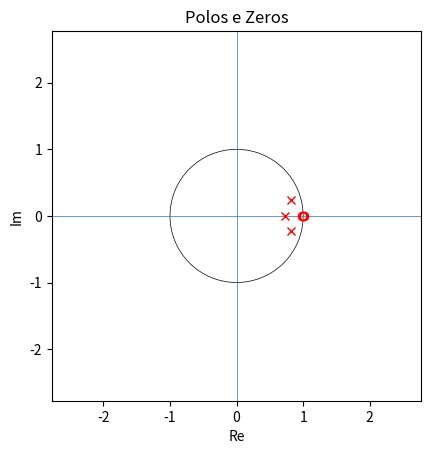
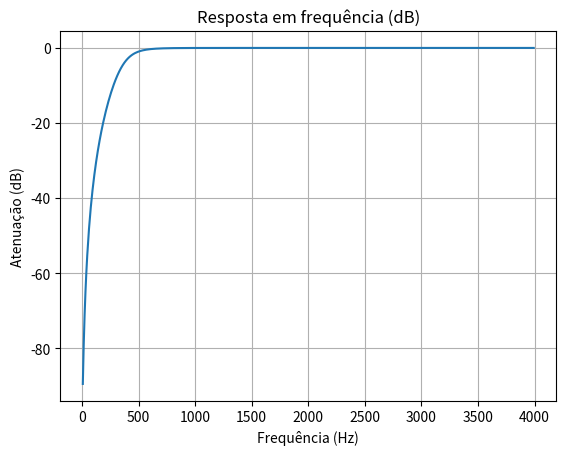

These charts were generated, in order, by the following Python code: (Note: this script raises an exception after producing the figures.)
import numpy as np
import matplotlib.pyplot as plt
import os
from scipy import signal

# -----------------------
# Coeficientes (H(z) = Y(z)/X(z))
# Y(z) = 0.7294 - 2.1883*z^-1 + 2.1883*z^-2 - 0.7294*z^-3
# X(z) = 1 - 2.3741*z^-1 + 1.9294*z^-2 - 0.5321*z^-3
# -----------------------
Fs = 8000
passo = np.pi / 1000
w = np.arange(0, np.pi, passo)
F = 2 * Fs

num = [0.7294, -2.1883, 2.1883, -0.7294]
den = [1, -2.3741, 1.9294, -0.5321]

# -----------------------
# A) Determinar polos e zeros (plano z)
# -----------------------
polos = np.roots(den)
zeros = np.roots(num)

# limites do gráfico baseado na maior magnitude (garante visual do círculo unitário)
pts = polos + zeros
lim = max(1, max((abs(c) for c in pts), default=0)) * 1.5

ax = plt.gca()
ax.set_xlim(-lim, lim)
ax.set_ylim(-lim, lim)
ax.set_aspect('equal')

# círculo unitário e eixos
ax.add_artist(plt.Circle((0, 0), 1, fill=False, linewidth=0.5))
ax.axhline(0, linewidth=0.5)
ax.axvline(0, linewidth=0.5)

# marcar polos (x) e zeros (o sem preenchimento)
ax.plot([c.real for c in polos], [c.imag for c in polos], 'xr')
ax.plot([c.real for c in zeros], [c.imag for c in zeros], 'or', mfc='none')

plt.xlabel('Re')
plt.ylabel('Im')
plt.title('Polos e Zeros')
plt.show()

# -----------------------
# B) Verificar estabilidade
# -----------------------
if all(abs(p) < 1 for p in polos):
    print("O sistema é estável.")
else:
    print("O sistema não é estável.")

# -----------------------
# C) Resposta em frequência (dB)
# -----------------------
w_freq, h = signal.freqz(num, den, fs=Fs)
plt.plot(w_freq, 20 * np.log10(np.abs(h)))
plt.xlabel('Frequência (Hz)')
plt.ylabel('Atenuação (dB)')
plt.grid(True)
plt.title('Resposta em frequência (dB)')
plt.show()

# -----------------------
# D) Equação em diferença (comentada no código original)
# y[n] - 2.3741*y[n-1] + 1.9294*y[n-2] - 0.5321*y[n-3] =
#     0.7294*x[n] - 2.1883*x[n-1] + 2.1883*x[n-2] - 0.7294*x[n-3]
# -----------------------

# -----------------------
# E) Gerar no ocean um sweep de 20Hz a 3k4Hz, e avaliar a saída y[n]
# (processamento do sweep com a equação em diferença — implementação inline)
# -----------------------
input_file = os.path.join("teste_07_10", "sinal_entrada", "sweep_20_3k4Hz.pcm")
x = np.memmap(input_file, dtype=np.int16, mode='r').astype(np.float64)

y = np.zeros(len(x), dtype=np.float64)

a = num
b = den

# y[n] = a0*x[n] + a1*x[n-1] + a2*x[n-2] + a3*x[n-3]
#      - b1*y[n-1] - b2*y[n-2] - b3*y[n-3]
for n in range(len(x)):
    y[n] = 0.0
    for i in range(len(a)):
        if n - i >= 0:
            y[n] += a[i] * x[n - i]
    for j in range(1, len(b)):
        if n - j >= 0:
            y[n] -= b[j] * y[n - j]

# gravação segura em int16 (clipping)
output_file = os.path.join("teste_07_10", "sinal_saida", "out_sweep_20_3k4Hz.pcm")
os.makedirs(os.path.dirname(output_file), exist_ok=True)
y_int16 = np.clip(np.round(y), np.iinfo(np.int16).min, np.iinfo(np.int16).max).astype(np.int16)
out = np.memmap(output_file, dtype='int16', mode='w+', shape=x.shape)
out[:] = y_int16
out.flush()

# plot do resultado do sweep
plt.xlabel('k')
plt.ylabel('y[n]')
plt.stem(y)
plt.show()

# -----------------------
# F) Aplicar senos f1=100Hz e f2=1kHz e calcular saída
# -----------------------
# seno 100 Hz
input_file_seno_100 = os.path.join("teste_07_10", "sinal_entrada", "sweep_seno_100Hz.pcm")
seno_100 = np.memmap(input_file_seno_100, dtype=np.int16, mode='r').astype(np.float64)
y_100 = np.zeros(len(seno_100), dtype=np.float64)

plt.subplot(2, 1, 1)
plt.xlabel('k')
plt.ylabel('x (100 Hz)')
plt.stem(seno_100)

for n in range(len(seno_100)):
    y_100[n] = 0.0
    for i in range(len(a)):
        if n - i >= 0:
            y_100[n] += a[i] * seno_100[n - i]
    for j in range(1, len(b)):
        if n - j >= 0:
            y_100[n] -= b[j] * y_100[n - j]

plt.subplot(2, 1, 2)
plt.xlabel('k')
plt.ylabel('y (100 Hz)')
plt.stem(y_100)
plt.tight_layout()
plt.show()

# seno 1 kHz
input_file_seno_1k = os.path.join("teste_07_10", "sinal_entrada", "sweep_seno_1kHz.pcm")
seno_1k = np.memmap(input_file_seno_1k, dtype=np.int16, mode='r').astype(np.float64)
y_1k = np.zeros(len(seno_1k), dtype=np.float64)

plt.subplot(2, 1, 1)
plt.xlabel('k')
plt.ylabel('x (1 kHz)')
plt.stem(seno_1k)

for n in range(len(seno_1k)):
    y_1k[n] = 0.0
    for i in range(len(a)):
        if n - i >= 0:
            y_1k[n] += a[i] * seno_1k[n - i]
    for j in range(1, len(b)):
        if n - j >= 0:
            y_1k[n] -= b[j] * y_1k[n - j]

plt.subplot(2, 1, 2)
plt.xlabel('k')
plt.ylabel('y (1 kHz)')
plt.stem(y_1k)
plt.tight_layout()
plt.show()

# -----------------------
# Soma dos senos (entrada) -> avaliar saída e salvar
# -----------------------
soma_seno = seno_100 + seno_1k
y_soma = np.zeros(len(soma_seno), dtype=np.float64)

# salvar a entrada soma dos senos (seguro)
output_file_soma_entrada = os.path.join("teste_07_10", "sinal_entrada", "sweep_soma_senos_entrada.pcm")
os.makedirs(os.path.dirname(output_file_soma_entrada), exist_ok=True)
out_soma_senos_entrada = np.memmap(output_file_soma_entrada, dtype='int16', mode='w+', shape=soma_seno.shape)
out_soma_senos_entrada[:] = np.clip(np.round(soma_seno), np.iinfo(np.int16).min, np.iinfo(np.int16).max).astype(np.int16)
out_soma_senos_entrada.flush()

plt.subplot(2, 1, 1)
plt.xlabel('k')
plt.ylabel('x (soma)')
plt.stem(soma_seno)

for n in range(len(soma_seno)):
    y_soma[n] = 0.0
    for i in range(len(a)):
        if n - i >= 0:
            y_soma[n] += a[i] * soma_seno[n - i]
    for j in range(1, len(b)):
        if n - j >= 0:
            y_soma[n] -= b[j] * y_soma[n - j]

plt.subplot(2, 1, 2)
plt.xlabel('k')
plt.ylabel('y_soma')
plt.stem(y_soma)
plt.tight_layout()
plt.show()

# salvar saída y_soma (seguro)
output_file_soma_saida = os.path.join("teste_07_10", "sinal_saida", "out_sweep_soma_senos.pcm")
os.makedirs(os.path.dirname(output_file_soma_saida), exist_ok=True)
out_soma_senos = np.memmap(output_file_soma_saida, dtype='int16', mode='w+', shape=y_soma.shape)
out_soma_senos[:] = np.clip(np.round(y_soma), np.iinfo(np.int16).min, np.iinfo(np.int16).max).astype(np.int16)
out_soma_senos.flush()
